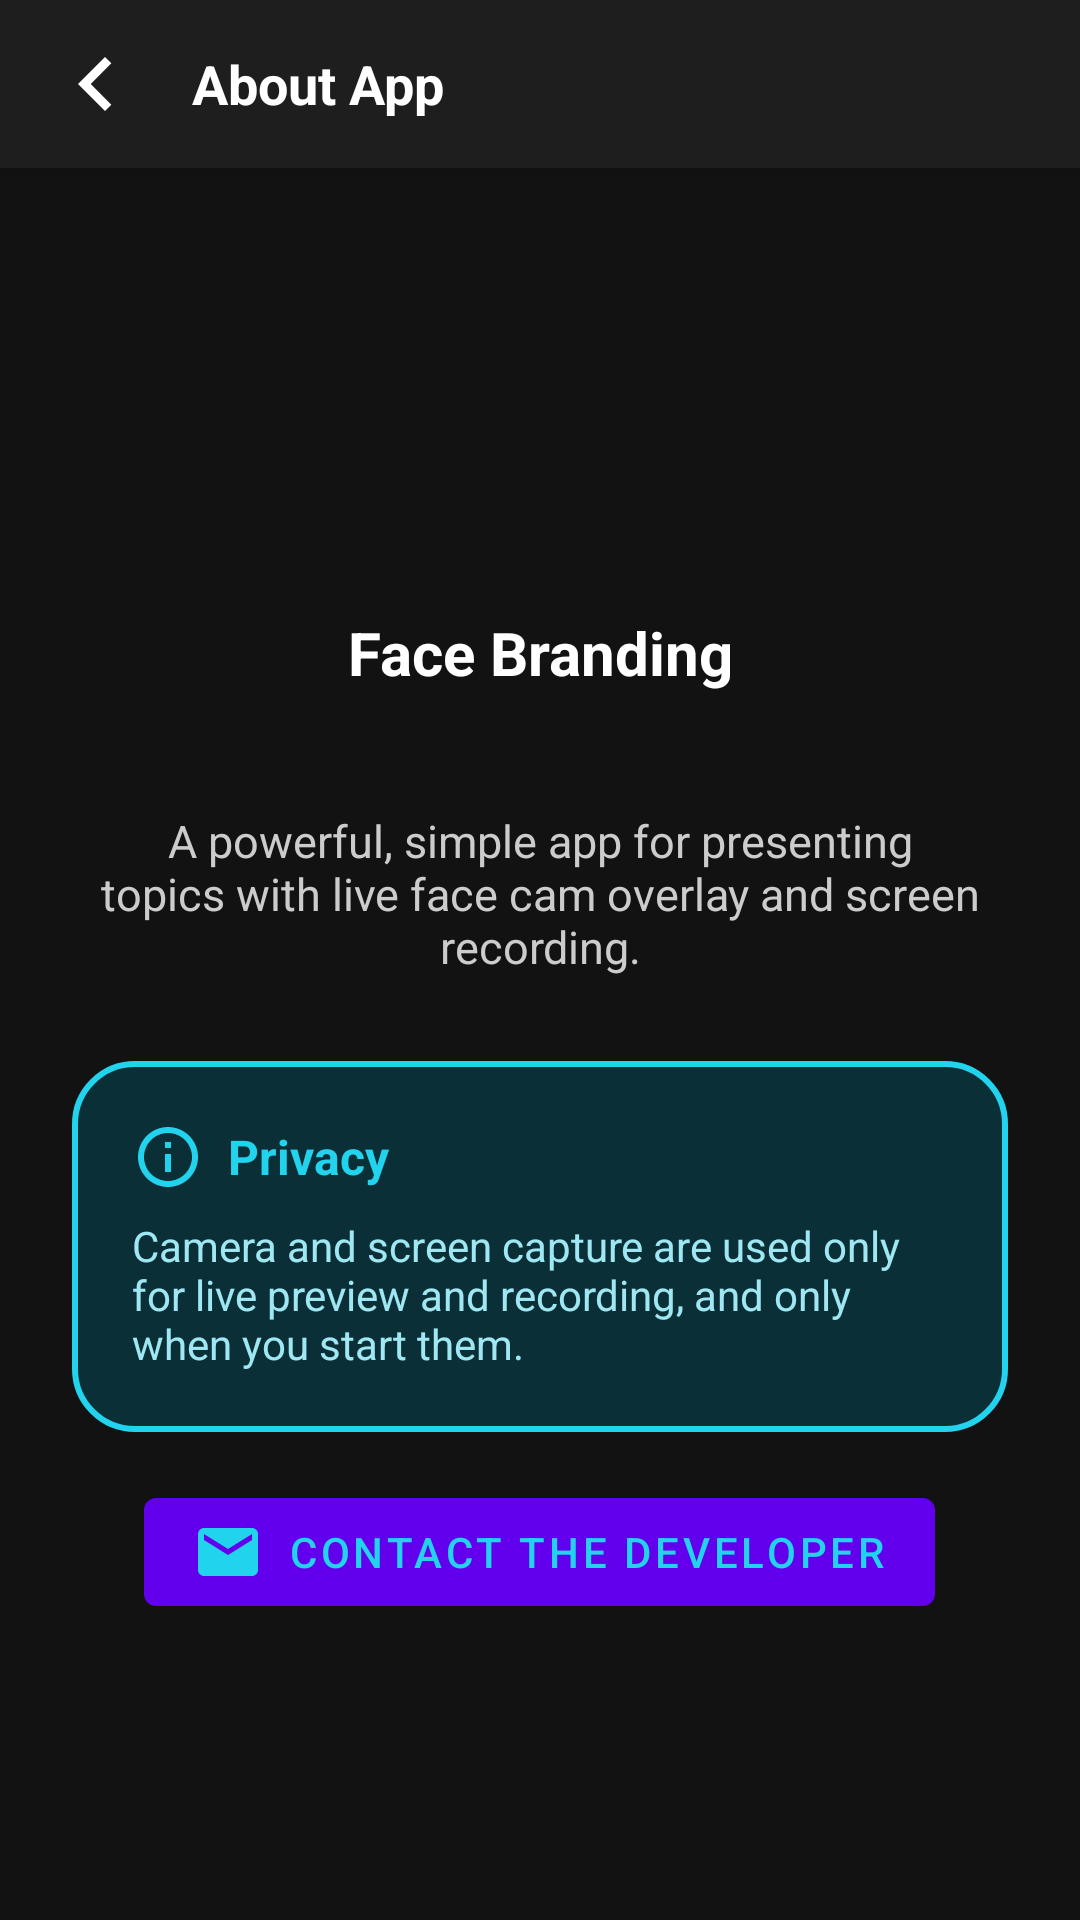

Layout XML and referenced resources for this Android screen:
<!-- AndroidManifest.xml: application theme Theme.CustomScreen -->
<!-- res/layout/activity_about.xml -->
<?xml version="1.0" encoding="utf-8"?>
<LinearLayout xmlns:android="http://schemas.android.com/apk/res/android"
    xmlns:app="http://schemas.android.com/apk/res-auto"
    android:layout_width="match_parent"
    android:layout_height="match_parent"
    android:background="#121212"
    android:orientation="vertical">

    <RelativeLayout
        android:layout_width="match_parent"
        android:layout_height="56dp"
        android:background="#1E1E1E"
        android:elevation="4dp"
        android:paddingStart="8dp"
        android:paddingEnd="16dp">

        <ImageButton
            android:id="@+id/btn_back"
            android:layout_width="48dp"
            android:layout_height="48dp"
            android:layout_alignParentStart="true"
            android:layout_centerVertical="true"
            android:background="?attr/selectableItemBackgroundBorderless"
            android:contentDescription="Back"
            android:src="@drawable/ic_chevron_left"
            app:tint="#FFFFFF" />

        <TextView
            android:layout_width="wrap_content"
            android:layout_height="wrap_content"
            android:layout_centerVertical="true"
            android:layout_marginStart="8dp"
            android:layout_toEndOf="@id/btn_back"
            android:text="@string/about_title"
            android:textColor="#FFFFFF"
            android:textSize="18sp"
            android:textStyle="bold" />
    </RelativeLayout>

    <ScrollView
        android:layout_width="match_parent"
        android:layout_height="0dp"
        android:layout_weight="1"
        android:fillViewport="true">

        <LinearLayout
            android:layout_width="match_parent"
            android:layout_height="wrap_content"
            android:gravity="center_horizontal"
            android:orientation="vertical"
            android:padding="24dp">

            <ImageView
                android:layout_width="96dp"
                android:layout_height="96dp"
                android:layout_marginTop="16dp"
                android:importantForAccessibility="no"
                android:src="@mipmap/ic_launcher_round" />

            <TextView
                android:layout_width="wrap_content"
                android:layout_height="wrap_content"
                android:layout_marginTop="12dp"
                android:gravity="center"
                android:text="@string/app_name"
                android:textColor="#FFFFFF"
                android:textSize="20sp"
                android:textStyle="bold" />

            <TextView
                android:id="@+id/tv_about_version"
                android:layout_width="wrap_content"
                android:layout_height="wrap_content"
                android:layout_marginTop="4dp"
                android:textColor="#888888"
                android:textSize="14sp" />

            <TextView
                android:layout_width="match_parent"
                android:layout_height="wrap_content"
                android:layout_marginTop="16dp"
                android:gravity="center"
                android:text="@string/about_description"
                android:textColor="#CCCCCC"
                android:textSize="15sp" />

            <LinearLayout
                android:layout_width="match_parent"
                android:layout_height="wrap_content"
                android:layout_marginTop="28dp"
                android:background="@drawable/bg_contact_email"
                android:orientation="vertical"
                android:padding="20dp">

                <TextView
                    android:layout_width="wrap_content"
                    android:layout_height="wrap_content"
                    android:drawablePadding="8dp"
                    android:gravity="center_vertical"
                    android:text="@string/about_privacy_heading"
                    android:textColor="#22D3EE"
                    android:textSize="16sp"
                    android:textStyle="bold"
                    app:drawableStartCompat="@drawable/ic_info"
                    app:drawableTint="#22D3EE" />

                <TextView
                    android:layout_width="match_parent"
                    android:layout_height="wrap_content"
                    android:layout_marginTop="8dp"
                    android:text="@string/about_privacy_body"
                    android:textColor="#9FE7F3"
                    android:textSize="14sp" />
            </LinearLayout>

            <com.google.android.material.button.MaterialButton
                android:id="@+id/btn_about_privacy"
                style="@style/Widget.App.Button.OutlinedButton"
                android:layout_width="wrap_content"
                android:layout_height="wrap_content"
                android:layout_marginTop="16dp"
                android:text="@string/acct_privacy"
                android:textColor="#22D3EE"
                android:visibility="gone"
                app:strokeColor="#22D3EE" />

            <com.google.android.material.button.MaterialButton
                android:id="@+id/btn_about_terms"
                style="@style/Widget.App.Button.OutlinedButton"
                android:layout_width="wrap_content"
                android:layout_height="wrap_content"
                android:layout_marginTop="8dp"
                android:text="@string/acct_terms"
                android:textColor="#22D3EE"
                android:visibility="gone"
                app:strokeColor="#22D3EE" />

            <com.google.android.material.button.MaterialButton
                android:id="@+id/btn_about_contact"
                style="@style/Widget.App.Button.OutlinedButton"
                android:layout_width="wrap_content"
                android:layout_height="wrap_content"
                android:layout_marginTop="16dp"
                android:text="@string/about_contact"
                android:textColor="#22D3EE"
                app:icon="@drawable/ic_mail"
                app:iconTint="#22D3EE"
                app:strokeColor="#22D3EE" />
        </LinearLayout>
    </ScrollView>
</LinearLayout>
<!-- resources referenced by this layout -->
<resources>
  <!-- drawable bg_contact_email (drawable) -->
  <?xml version="1.0" encoding="utf-8"?>
  <shape xmlns:android="http://schemas.android.com/apk/res/android"
      android:shape="rectangle">
      <solid android:color="#0B2F36" />
      <stroke
          android:width="2dp"
          android:color="#22D3EE" />
      <corners android:radius="20dp" />
  </shape>
  <!-- drawable ic_chevron_left (drawable) -->
  <vector xmlns:android="http://schemas.android.com/apk/res/android"
      android:width="36dp"
      android:height="36dp"
      android:viewportWidth="24"
      android:viewportHeight="24">
    <path
        android:fillColor="#FFFFFF"
        android:pathData="M15.41,7.41L14,6l-6,6 6,6 1.41,-1.41L10.83,12z"/>
  </vector>
  <!-- drawable ic_info (drawable) -->
  <vector xmlns:android="http://schemas.android.com/apk/res/android"
      android:width="24dp"
      android:height="24dp"
      android:viewportWidth="24"
      android:viewportHeight="24">
    <path
        android:fillColor="#FFFFFF"
        android:pathData="M12,2C6.48,2 2,6.48 2,12s4.48,10 10,10 10,-4.48 10,-10S17.52,2 12,2zM12,20c-4.41,0 -8,-3.59 -8,-8s3.59,-8 8,-8 8,3.59 8,8 -3.59,8 -8,8zM11,7h2v2h-2V7zM11,11h2v6h-2v-6z"/>
  </vector>
  <!-- drawable ic_mail (drawable) -->
  <vector xmlns:android="http://schemas.android.com/apk/res/android"
      android:width="24dp"
      android:height="24dp"
      android:viewportWidth="24"
      android:viewportHeight="24">
    <path
        android:fillColor="#FFFFFF"
        android:pathData="M20,4H4C2.9,4 2.01,4.9 2.01,6L2,18c0,1.1 0.9,2 2,2h16c1.1,0 2,-0.9 2,-2V6C22,4.9 21.1,4 20,4zM20,8l-8,5 -8,-5V6l8,5 8,-5V8z"/>
  </vector>
  <string name="about_contact">Contact the developer</string>
  <string name="about_description">A powerful, simple app for presenting topics with live face cam overlay and screen recording.</string>
  <string name="about_privacy_body">Camera and screen capture are used only for live preview and recording, and only when you start them.</string>
  <string name="about_privacy_heading">Privacy</string>
  <string name="about_title">About App</string>
  <string name="acct_privacy">Privacy policy</string>
  <string name="acct_terms">Terms of service</string>
  <string name="app_name">Face Branding</string>
  <style name="Theme.CustomScreen" parent="Theme.MaterialComponents.DayNight.NoActionBar">
          <item name="android:windowBackground">@android:color/black</item>
          <item name="android:statusBarColor">@android:color/transparent</item>
          <item name="android:navigationBarColor">@android:color/transparent</item>
          <item name="android:windowLightStatusBar">false</item>
          <item name="android:windowLightNavigationBar">false</item>
      </style>
</resources>
